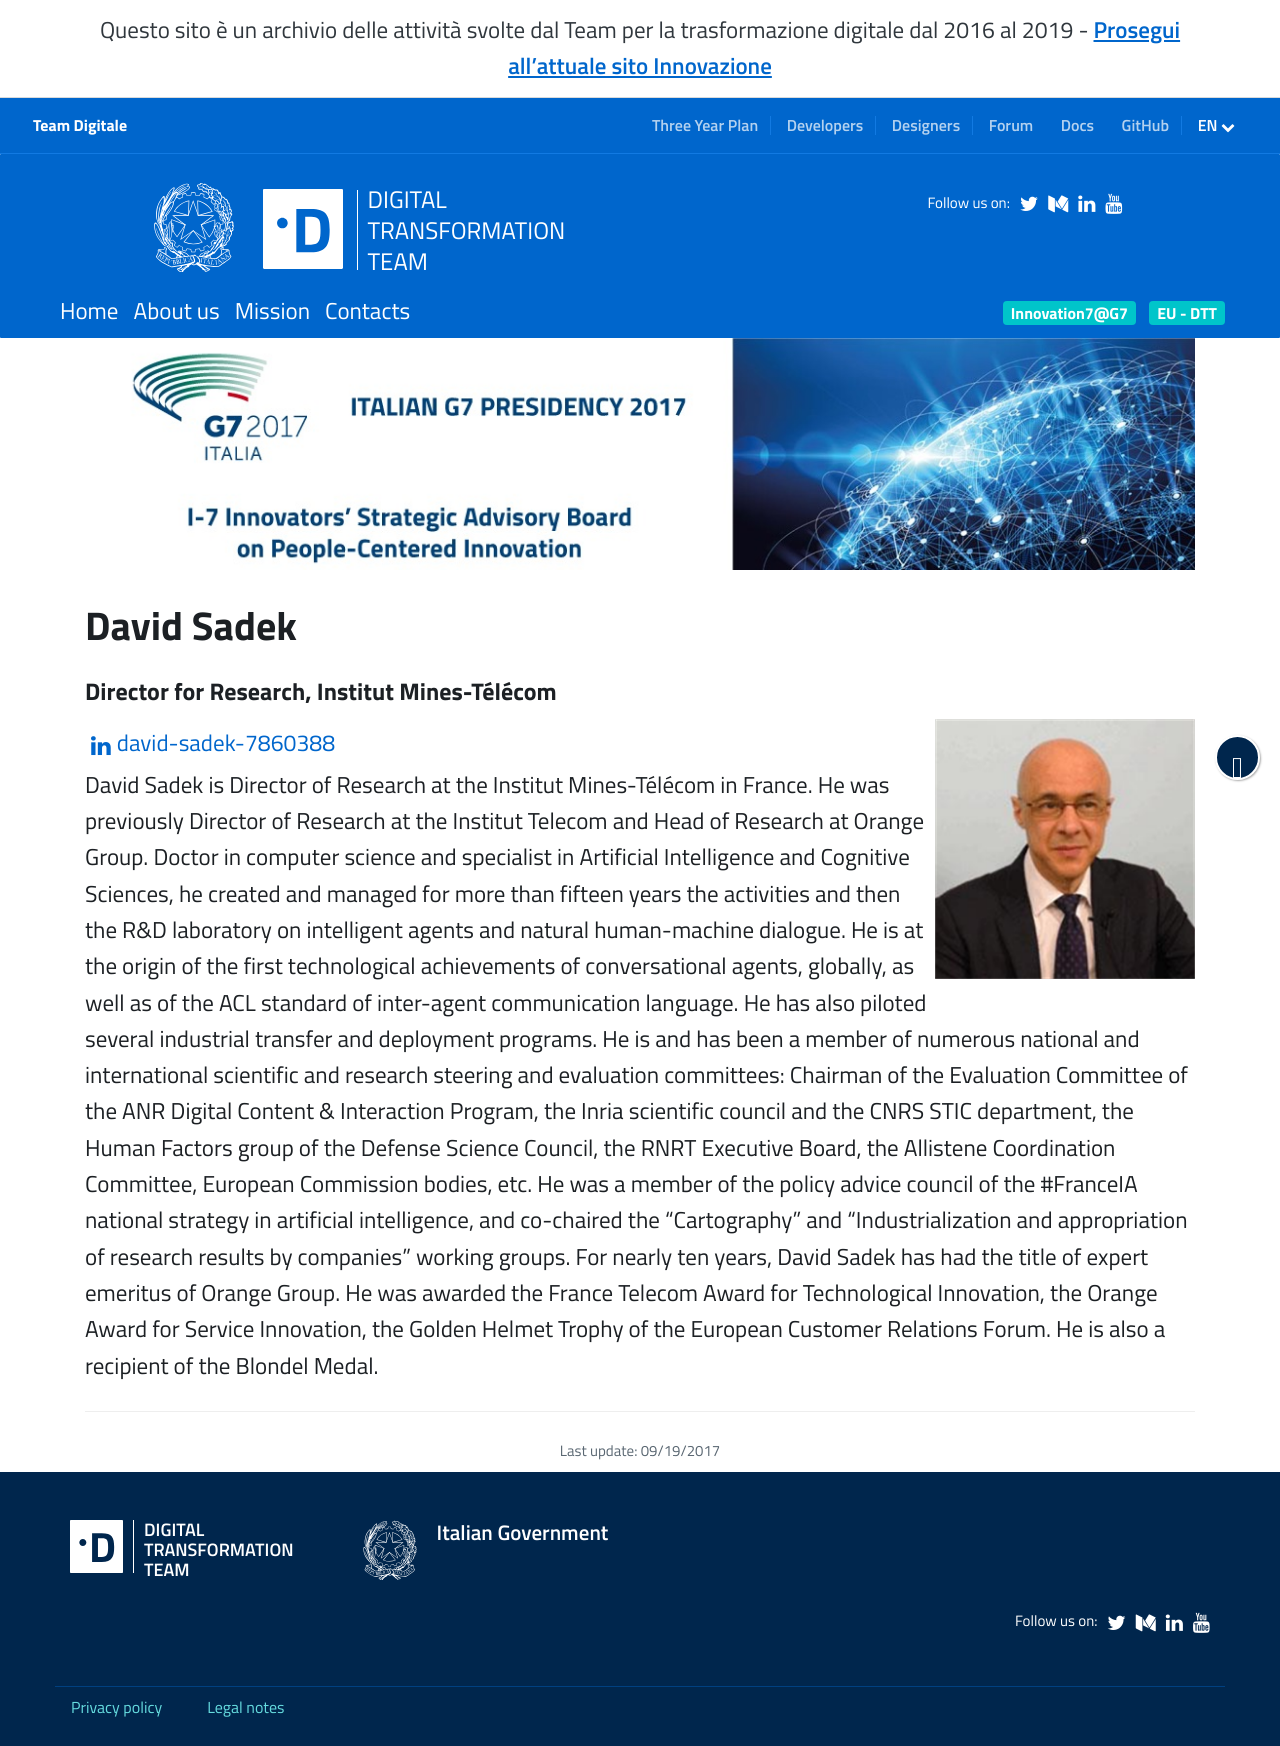

repository: teamdigitale/teamdigitale.governo.it · page: en/i7/people/david-sadek.htm · generator: jekyll

---
title: David Sadek
lang: en
permalink: /en/i7/people/david-sadek.htm
layout: i7person
role: Director for Research, Institut Mines-Télécom
country: France
linkedin_url: https://fr.linkedin.com/in/david-sadek-7860388
ref: i7-sadek
parent_ref: i7
---
David Sadek is Director of Research at the Institut Mines-Télécom in France. He was previously Director of Research at the Institut Telecom and Head of Research at Orange Group. Doctor in computer science and specialist in Artificial Intelligence and Cognitive Sciences, he created and managed for more than fifteen years the activities and then the R&D laboratory on intelligent agents and natural human-machine dialogue. He is at the origin of the first technological achievements of conversational agents, globally, as well as of the ACL standard of inter-agent communication language.
He has also piloted several industrial transfer and deployment programs. He is and has been a member of numerous national and international scientific and research steering and evaluation committees: Chairman of the Evaluation Committee of the ANR Digital Content & Interaction Program, the Inria scientific council and the CNRS STIC department, the Human Factors group of the Defense Science Council, the RNRT Executive Board, the Allistene Coordination Committee, European Commission bodies, etc.
He was a member of the policy advice council of the #FranceIA national strategy in artificial intelligence, and co-chaired the "Cartography" and "Industrialization and appropriation of research results by companies" working groups.
For nearly ten years, David Sadek has had the title of expert emeritus of Orange Group. He was awarded the France Telecom Award for Technological Innovation, the Orange Award for Service Innovation, the Golden Helmet Trophy of the European Customer Relations Forum.
He is also a recipient of the Blondel Medal.
